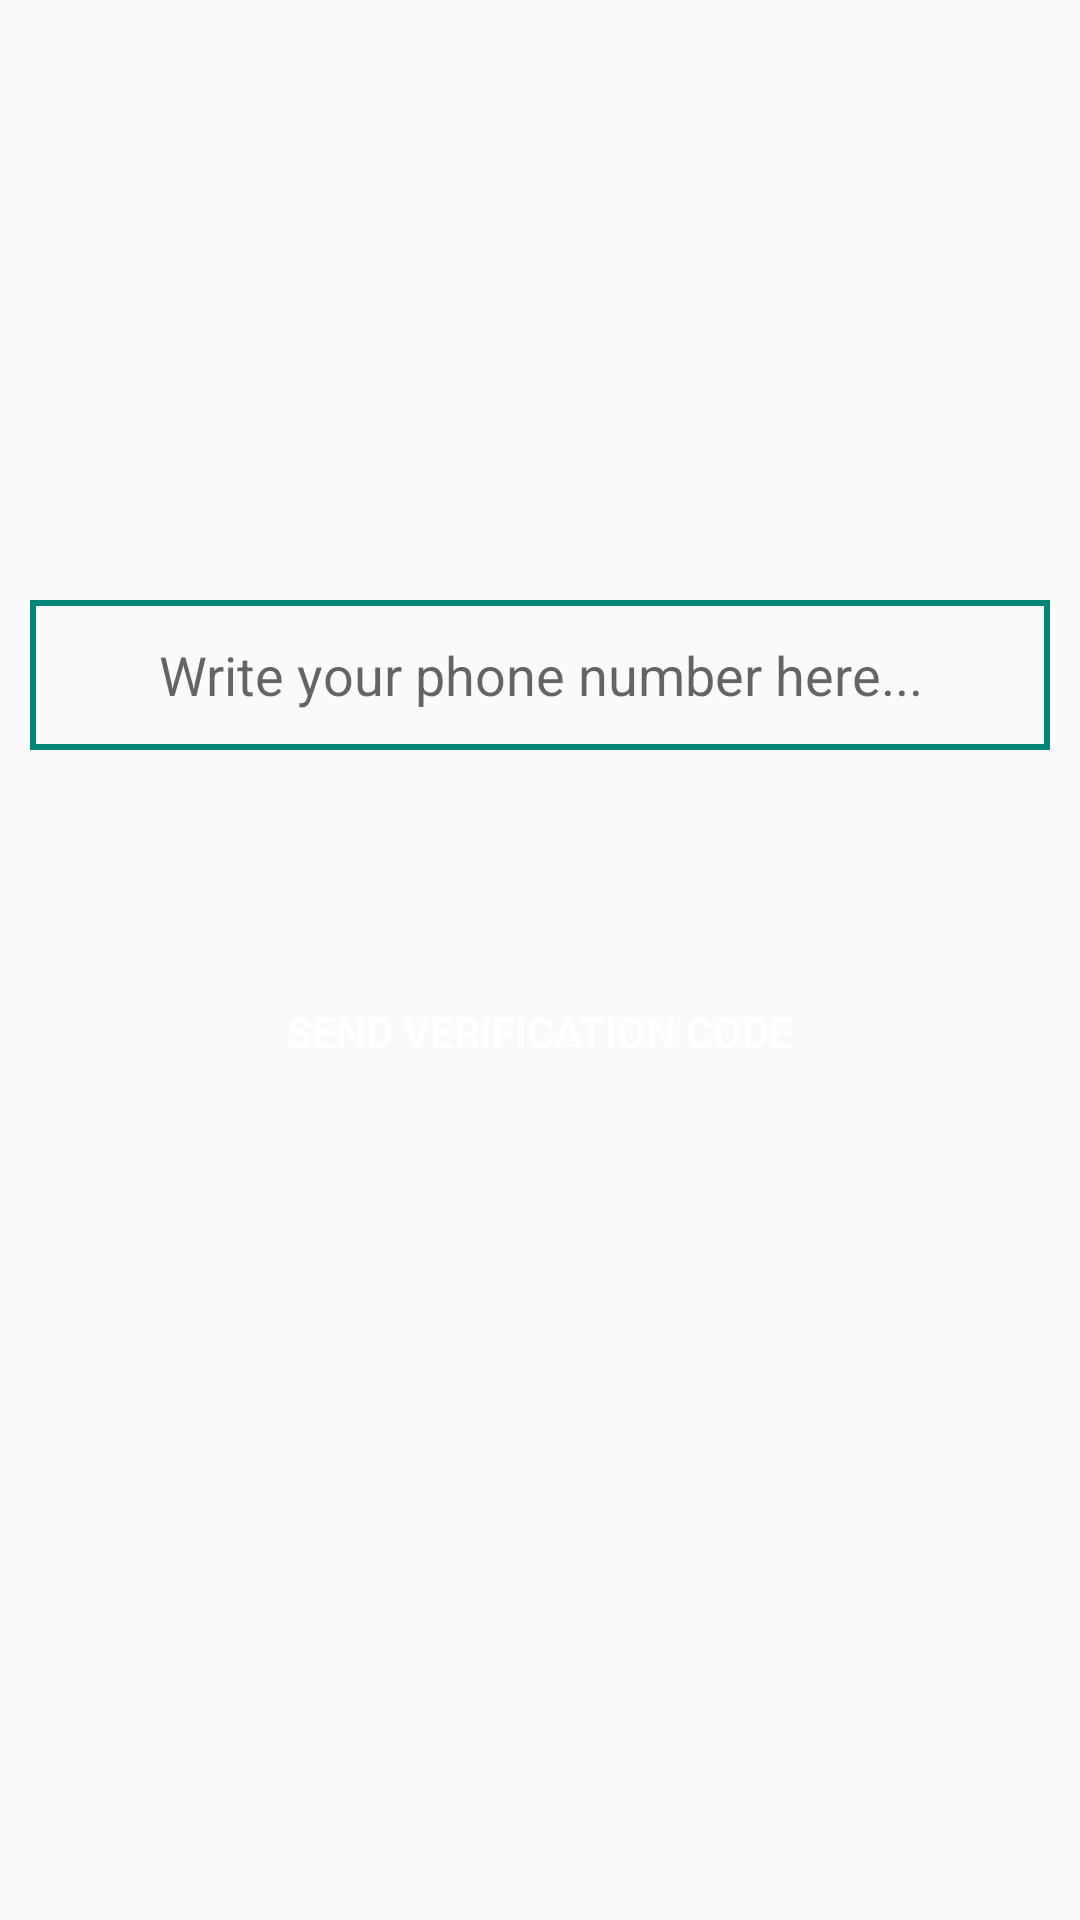

Android layout source for this screen:
<!-- AndroidManifest.xml: application theme AppTheme -->
<!-- res/layout/activity_phone.xml -->
<?xml version="1.0" encoding="utf-8"?>
<RelativeLayout xmlns:android="http://schemas.android.com/apk/res/android"
    xmlns:app="http://schemas.android.com/apk/res-auto"
    xmlns:tools="http://schemas.android.com/tools"
    android:layout_width="match_parent"
    android:layout_height="match_parent"
    tools:context=".PhoneActivity">
    <EditText
        android:id="@+id/verifyphone"
        android:layout_marginTop="200dp"
        android:background="@drawable/input"
        android:layout_marginLeft="10dp"
        android:layout_marginRight="10dp"
        android:hint="Write your phone number here..."
        android:textAlignment="center"
        android:layout_width="match_parent"
        android:layout_height="50dp"
        >
    </EditText>
    <EditText
        android:id="@+id/verifycode"
        android:layout_below="@+id/verifyphone"
        android:layout_marginTop="10dp"
        android:layout_marginLeft="10dp"
        android:layout_marginRight="10dp"
        android:background="@drawable/input"
        android:hint="Write your verification code here..."
        android:textAlignment="center"
        android:layout_width="match_parent"
        android:visibility="invisible"
        android:layout_height="50dp">
    </EditText>
    <Button
        android:id="@+id/sendcode"
        android:layout_margin="10dp"
        android:text="send verification code"
        android:background="@drawable/button"
        android:textColor="#ffffff"
        android:layout_below="@+id/verifycode"
        android:layout_width="match_parent"
        android:layout_height="wrap_content">
    </Button>
    <Button
        android:id="@+id/verifycodebtn"
        android:layout_margin="10dp"
        android:visibility="invisible"
        android:text="send verification code"
        android:background="@drawable/button"
        android:textColor="#ffffff"
        android:layout_below="@+id/sendcode"
        android:layout_width="match_parent"
        android:layout_height="wrap_content">
    </Button>
</RelativeLayout>
<!-- resources referenced by this layout -->
<resources>
  <!-- drawable input (drawable) -->
  <?xml version="1.0" encoding="utf-8"?>
  <shape xmlns:android="http://schemas.android.com/apk/res/android">
   <stroke android:color="@color/colorPrimary"
       android:width="2dp"></stroke>
  </shape>
  <style name="AppTheme" parent="Theme.AppCompat.Light.NoActionBar">
          
          <item name="windowNoTitle">true</item>
          <item name="windowActionBar">false</item>
          <item name="colorPrimary">@color/colorPrimary</item>
          <item name="colorPrimaryDark">@color/colorPrimaryDark</item>
          <item name="colorAccent">@color/colorAccent</item>
      </style>
  <color name="colorPrimary">#008577</color>
  <color name="colorPrimaryDark">#00574B</color>
  <color name="colorAccent">#2E7D7A</color>
</resources>
